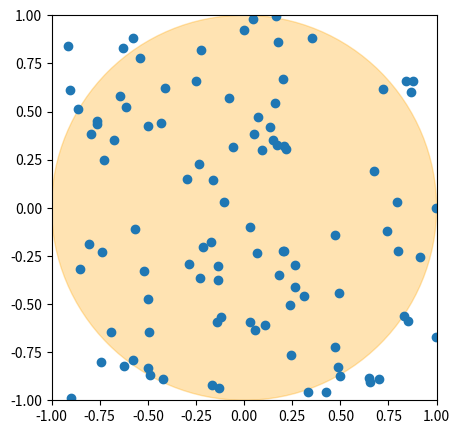
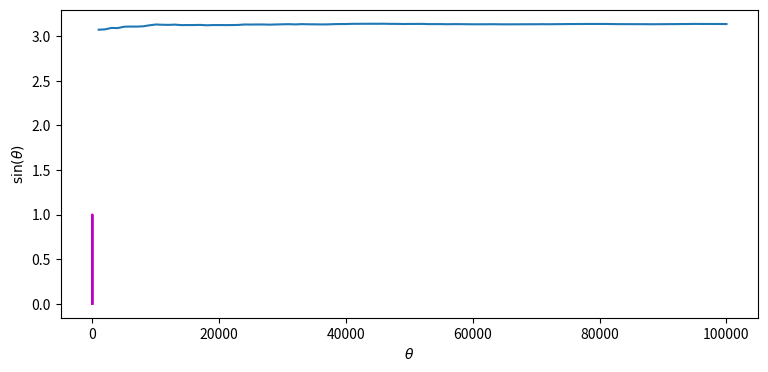

Write Python code to recreate these figures, in order.
import numpy as np
import matplotlib.pyplot as plt
import matplotlib.animation as animation

xs, ys = [], []
for i in range(100):
    xs.append(2* np.random.rand() - 1)
    ys.append(2* np.random.rand() - 1)

fig = plt.figure(figsize=(5,5))
ax = fig.add_subplot(111, autoscale_on=False, xlim=(-1, 1), ylim=(-1, 1))
ax.set_aspect('equal')
circle1 = plt.Circle((0, 0), 1.0, color='orange', alpha=0.3)
plt.gca().add_patch(circle1)
thisx, thisy = xs, ys
scat, = ax.plot(thisx, thisy, 'o')

def animate(i):
    thisx = xs[0:i+1]
    thisy = ys[0:i+1]
    scat.set_data(thisx, thisy)
    return scat,

# you can uncomment the next two lines to produce a short movie of the process! ... you may have to install ffmpeg
# ani = animation.FuncAnimation(fig, animate, frames=99, interval=100)
# ani.save('pi.mp4') 

plt.show()

radius = 1
n = 1e5
n_samples = 0
n_c = 0

pi_vals = []
n_vals = []

while n_samples < n:
    x = 2 * np.random.rand() - 1
    y = 2 * np.random.rand() - 1
    n_samples += 1
    if x**2 + y**2 < radius**2: # check whether point is inside circle
        n_c += 1
    approx_pi = 4 * n_c / n_samples
    if n_samples % 1000 == 0:
        print("After", n_samples, "samples, our approximation of \u03C0 is", approx_pi)
    if n_samples % 1000 == 0:
        pi_vals.append(approx_pi)
        n_vals.append(n_samples)
        
fig = plt.figure(figsize=(9,4))
plt.plot(n_vals, pi_vals)
plt.xlabel('number of samples')
plt.ylabel('approximate value of $\pi$')
plt.show()

## warm-up code goes here

# Let's first graph the function
thetas = np.linspace(0, np.pi, 101)
sins = np.sin(thetas)

plt.rcParams['text.usetex'] = True
plt.plot(thetas, sins, '-m')
plt.ylabel(r'$\sin(\theta)$')
plt.xlabel(r'$\theta$')
plt.show()

# demo code goes here!

## character A
strike_A = np.random.rand()
damage_A = 0
if strike_A > 0.20:
    damage_A = np.random.randint(10, 21)
    print("A deals", damage_A, "damage to V")
else:
    print("A misses!")
    
## character B
strike_B = np.random.rand()
damage_B = 0
if strike_B > 0.35:
    damage_B = np.random.randint(15, 26)
    print("B deals", damage_B, "damage to V")
else:
    print("B misses!")
    
## character V
target = np.random.choice(['A', 'B'])
out_text = ''
out_text += "V attacks " + target + "..."
strike_V = np.random.rand()
damage_V = 0
if strike_V > 0.45:
    damage_V = np.random.randint(60, 100)
    out_text += " dealing " + str(damage_V) + " damage!"
else:
    out_text += " but misses!"
print(out_text)

## battle code goes here.

## MC analysis code goes here





